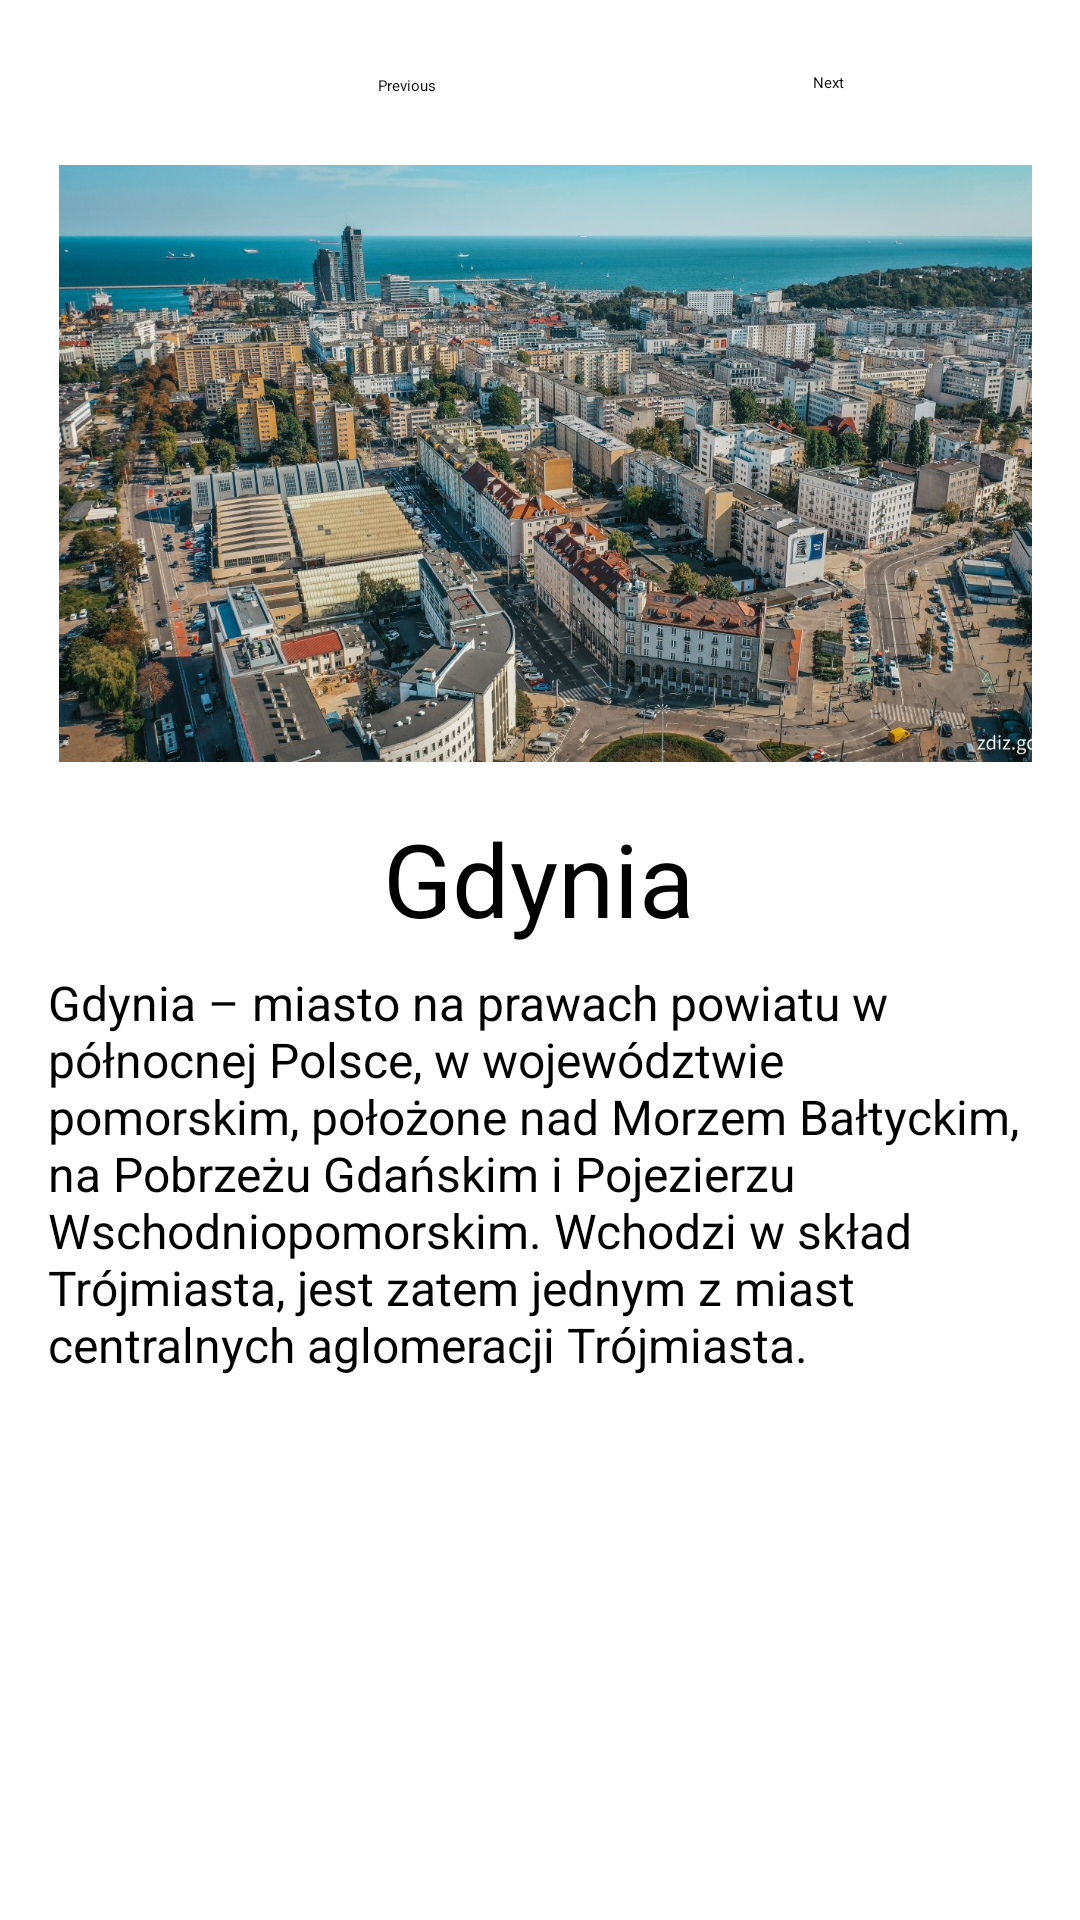

Android layout source for this screen:
<!-- AndroidManifest.xml: application theme Theme.TEST3 -->
<!-- res/layout/fragment_first.xml -->
<?xml version="1.0" encoding="utf-8"?>
<androidx.core.widget.NestedScrollView xmlns:android="http://schemas.android.com/apk/res/android"
    xmlns:app="http://schemas.android.com/apk/res-auto"
    xmlns:tools="http://schemas.android.com/tools"
    android:layout_width="match_parent"
    android:layout_height="match_parent"
    tools:context=".FirstFragment">

    <androidx.constraintlayout.widget.ConstraintLayout
        android:layout_width="match_parent"
        android:layout_height="match_parent"
        android:padding="16dp">

        <Button
            android:id="@+id/buttonN"
            android:layout_width="wrap_content"
            android:layout_height="wrap_content"
            android:layout_marginStart="16dp"
            android:layout_marginTop="8dp"
            android:layout_marginEnd="16dp"
            android:layout_marginBottom="16dp"
            android:text="@string/next"
            app:layout_constraintBottom_toTopOf="@+id/imageView3"
            app:layout_constraintEnd_toEndOf="parent"
            app:layout_constraintHorizontal_bias="0.837"
            app:layout_constraintStart_toStartOf="parent"
            app:layout_constraintTop_toTopOf="parent" />

        <Button
            android:id="@+id/buttonP"
            android:layout_width="wrap_content"
            android:layout_height="wrap_content"
            android:layout_marginStart="16dp"
            android:layout_marginTop="8dp"
            android:layout_marginEnd="16dp"
            android:layout_marginBottom="16dp"
            android:text="@string/previous"
            app:layout_constraintBottom_toTopOf="@+id/imageView3"
            app:layout_constraintEnd_toStartOf="@+id/buttonN"
            app:layout_constraintHorizontal_bias="0.461"
            app:layout_constraintStart_toStartOf="parent"
            app:layout_constraintTop_toTopOf="parent"
            app:layout_constraintVertical_bias="0.116" />

        <ImageView
            android:id="@+id/imageView3"
            android:layout_width="390dp"
            android:layout_height="199dp"
            android:layout_marginStart="8dp"
            android:layout_marginTop="8dp"
            android:layout_marginEnd="8dp"
            android:layout_marginBottom="8dp"
            android:src="@drawable/gdynia1"
            app:layout_constraintBottom_toTopOf="@+id/GdyniaName"
            app:layout_constraintEnd_toEndOf="parent"
            app:layout_constraintHorizontal_bias="0.296"
            app:layout_constraintStart_toStartOf="parent"
            app:layout_constraintTop_toBottomOf="@+id/buttonN" />

        <TextView
            android:id="@+id/GdyniaName"
            android:layout_width="wrap_content"
            android:layout_height="wrap_content"
            android:layout_marginStart="16dp"
            android:layout_marginTop="8dp"
            android:layout_marginEnd="16dp"
            android:layout_marginBottom="16dp"
            android:text="@string/GdyniaN"
            android:textAlignment="center"
            android:textSize="34sp"
            app:layout_constraintBottom_toTopOf="@+id/GdyniaDesc"
            app:layout_constraintEnd_toEndOf="parent"
            app:layout_constraintHorizontal_bias="0.497"
            app:layout_constraintStart_toStartOf="parent"
            app:layout_constraintTop_toBottomOf="@+id/imageView3" />

        <TextView
            android:id="@+id/GdyniaDesc"
            android:layout_width="wrap_content"
            android:layout_height="wrap_content"
            android:layout_marginTop="8dp"
            android:layout_marginBottom="8dp"
            android:text="@string/GdyniaD"
            android:textAlignment="textStart"
            android:textSize="16sp"
            app:layout_constraintEnd_toEndOf="parent"
            app:layout_constraintHorizontal_bias="0.0"
            app:layout_constraintStart_toStartOf="parent"
            app:layout_constraintTop_toBottomOf="@+id/GdyniaName" />

        <RelativeLayout
            android:layout_width="match_parent"
            android:layout_height="match_parent"
            android:layout_marginStart="8dp"
            android:layout_marginTop="16dp"
            android:layout_marginEnd="8dp"
            android:layout_marginBottom="8dp"
            app:layout_constraintBottom_toBottomOf="parent"
            app:layout_constraintEnd_toEndOf="parent"
            app:layout_constraintHorizontal_bias="0.0"
            app:layout_constraintStart_toStartOf="parent"
            app:layout_constraintTop_toBottomOf="@+id/GdyniaDesc">

        </RelativeLayout>

        <androidx.recyclerview.widget.RecyclerView
            android:id="@+id/placesRecyclerView"
            android:layout_width="match_parent"
            android:layout_height="match_parent"
            android:layout_marginStart="8dp"
            android:layout_marginTop="8dp"
            android:layout_marginEnd="8dp"
            android:layout_marginBottom="8dp"
            app:layout_constraintBottom_toBottomOf="parent"
            app:layout_constraintEnd_toEndOf="parent"
            app:layout_constraintStart_toStartOf="parent"
            app:layout_constraintTop_toBottomOf="@+id/GdyniaDesc" />


    </androidx.constraintlayout.widget.ConstraintLayout>

</androidx.core.widget.NestedScrollView>
<!-- resources referenced by this layout -->
<resources>
  <!-- drawable gdynia1: jpg bitmap (drawable, 397913 bytes) -->
  <string name="GdyniaD">Gdynia – miasto na prawach powiatu w północnej Polsce, w województwie
          pomorskim, położone nad Morzem Bałtyckim, na Pobrzeżu Gdańskim i Pojezierzu
          Wschodniopomorskim. Wchodzi w skład Trójmiasta, jest zatem jednym z miast centralnych
          aglomeracji Trójmiasta.
      </string>
  <string name="GdyniaN">Gdynia</string>
  <string name="next">Next</string>
  <string name="previous">Previous</string>
  <style name="Theme.TEST3" parent="Base.Theme.TEST3">
          
          <item name="android:navigationBarColor">@android:color/transparent</item>
          <item name="android:statusBarColor">@android:color/transparent</item>
          <item name="android:windowLightStatusBar">?attr/isLightTheme</item>
      </style>
</resources>
